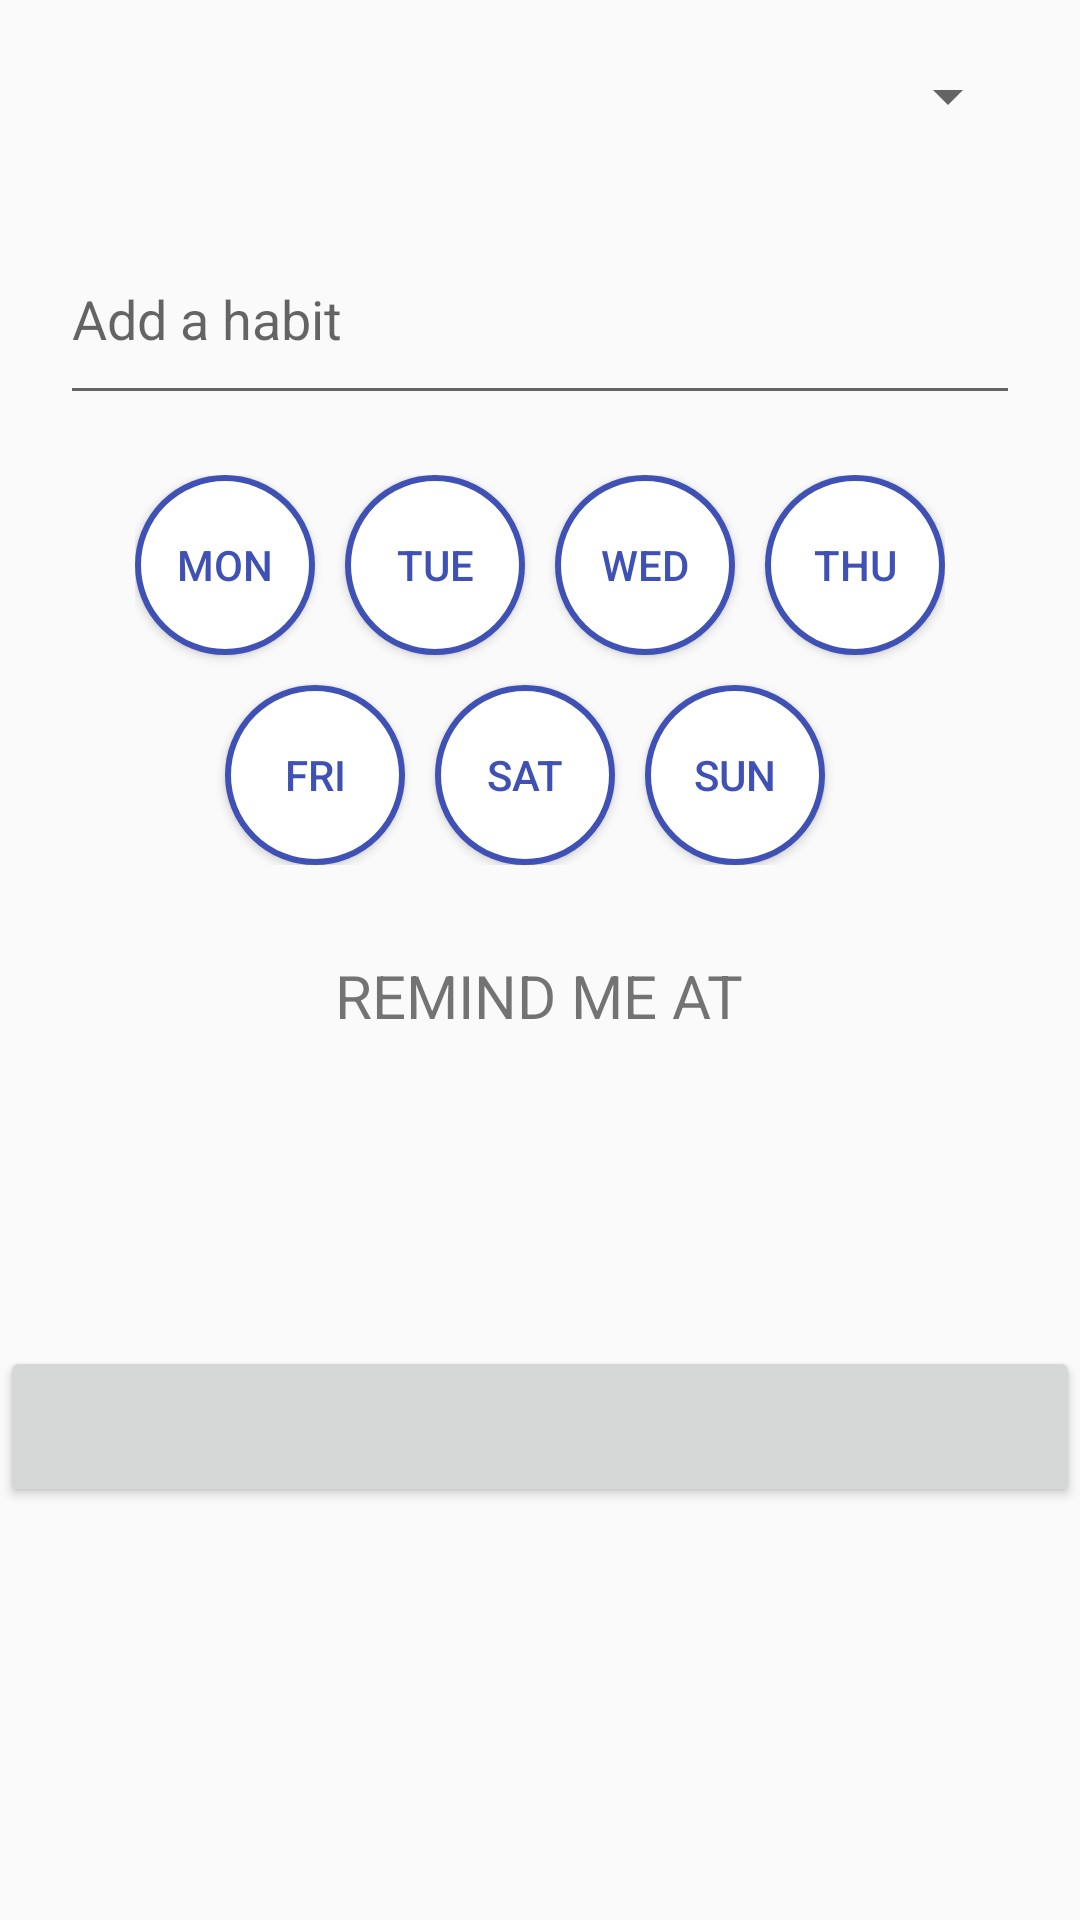

This screen was rendered from an Android layout file. Write that file and the resources it references.
<!-- AndroidManifest.xml: application theme AppTheme -->
<!-- res/layout/add_habit.xml -->
<?xml version="1.0" encoding="utf-8"?>
<RelativeLayout
    xmlns:android="http://schemas.android.com/apk/res/android"
              android:layout_width="match_parent"
              android:layout_height="match_parent">

    <Spinner
        android:id="@+id/add_category"
        android:layout_width="match_parent"
        android:layout_height="wrap_content"
        android:layout_margin="20dip"
        android:spinnerMode="dialog"
        android:layout_alignParentTop="true"
        android:layout_alignParentLeft="true"/>

    <EditText
        android:id="@+id/add_habit"
        android:layout_width="match_parent"
        android:layout_height="wrap_content"
        android:layout_marginTop="20dip"
        android:layout_marginRight="20dp"
        android:hint="@string/add_habit"
        android:paddingBottom="20dip"
        android:layout_below="@id/add_category"
        android:layout_alignLeft="@id/add_category"/>

    <RelativeLayout
        android:id="@+id/togglebutton_layout"
        android:layout_width="wrap_content"
        android:layout_height="wrap_content"
        android:layout_centerHorizontal="true"
        android:layout_marginTop="20dp"
        android:layout_below="@id/add_habit">

        <ToggleButton
            android:id="@+id/button_monday"
            android:layout_width="@dimen/toggle_button_dia"
            android:layout_height="@dimen/toggle_button_dia"
            android:layout_alignParentLeft="true"
            android:background="@drawable/toggle_selector"
            android:textColor="@color/toggle_stroke"
            android:textOff="@string/mon"
            android:textOn="@string/mon"/>

        <ToggleButton
            android:id="@+id/button_tuesday"
            android:layout_width="@dimen/toggle_button_dia"
            android:layout_height="@dimen/toggle_button_dia"
            android:layout_toRightOf="@id/button_monday"
            android:layout_alignBottom="@id/button_monday"
            android:layout_marginLeft="10dp"
            android:background="@drawable/toggle_selector"
            android:textColor="@color/toggle_stroke"
            android:textOff="@string/tue"
            android:textOn="@string/tue"/>

        <ToggleButton
            android:id="@+id/button_wednesday"
            android:layout_width="@dimen/toggle_button_dia"
            android:layout_height="@dimen/toggle_button_dia"
            android:layout_toRightOf="@id/button_tuesday"
            android:layout_alignBottom="@id/button_tuesday"
            android:layout_marginLeft="10dp"
            android:background="@drawable/toggle_selector"
            android:textColor="@color/toggle_stroke"
            android:textOff="@string/wed"
            android:textOn="@string/wed"/>

        <ToggleButton
            android:id="@+id/button_thursday"
            android:layout_width="@dimen/toggle_button_dia"
            android:layout_height="@dimen/toggle_button_dia"
            android:layout_toRightOf="@id/button_wednesday"
            android:layout_alignBottom="@id/button_wednesday"
            android:layout_marginLeft="10dp"
            android:background="@drawable/toggle_selector"
            android:textColor="@color/toggle_stroke"
            android:textOff="@string/thu"
            android:textOn="@string/thu"/>

        <ToggleButton
            android:id="@+id/button_friday"
            android:layout_width="@dimen/toggle_button_dia"
            android:layout_height="@dimen/toggle_button_dia"
            android:layout_below="@id/button_monday"
            android:layout_marginTop="10dp"
            android:layout_marginLeft="@dimen/toggle_button_radius"
            android:background="@drawable/toggle_selector"
            android:textColor="@color/toggle_stroke"
            android:textOff="@string/fri"
            android:textOn="@string/fri"/>

        <ToggleButton
            android:id="@+id/button_saturday"
            android:layout_width="@dimen/toggle_button_dia"
            android:layout_height="@dimen/toggle_button_dia"
            android:layout_toRightOf="@id/button_friday"
            android:layout_alignBottom="@id/button_friday"
            android:layout_marginLeft="10dp"
            android:background="@drawable/toggle_selector"
            android:textColor="@color/toggle_stroke"
            android:textOff="@string/sat"
            android:textOn="@string/sat"/>

        <ToggleButton
            android:id="@+id/button_sunday"
            android:layout_width="@dimen/toggle_button_dia"
            android:layout_height="@dimen/toggle_button_dia"
            android:layout_toRightOf="@id/button_saturday"
            android:layout_alignBottom="@id/button_saturday"
            android:layout_marginLeft="10dp"
            android:background="@drawable/toggle_selector"
            android:textColor="@color/toggle_stroke"
            android:textOff="@string/sun"
            android:textOn="@string/sun"/>

    </RelativeLayout>

    <TextView
        android:id="@+id/add_time_text"
        android:layout_width="wrap_content"
        android:layout_height="wrap_content"
        android:layout_below="@id/togglebutton_layout"
        android:layout_marginTop="30dp"
        android:layout_centerHorizontal="true"
        android:text="@string/remind_me"
        android:textSize="20sp"/>

    <TextView
        android:id="@+id/add_time"
        android:layout_width="wrap_content"
        android:layout_height="wrap_content"
        android:layout_below="@id/add_time_text"
        android:layout_marginTop="10dp"
        android:layout_marginBottom="40dp"
        android:layout_centerHorizontal="true"
        android:textSize="40sp"/>

    <TextView
        android:id="@+id/add_error"
        android:layout_width="wrap_content"
        android:layout_height="wrap_content"
        android:layout_above="@+id/add_button"
        android:layout_marginBottom="10dp"
        android:layout_centerHorizontal="true"
        android:textSize="15dp"
        android:textColor="@color/error"/>

    <Button
        android:id="@id/add_button"
        android:layout_width="match_parent"
        android:layout_height="wrap_content"
        android:layout_below="@id/add_time"
        android:textSize="25dp"/>


</RelativeLayout>
<!-- resources referenced by this layout -->
<resources>
  <color name="error">#CD4447</color>
  <color name="toggle_stroke">#3F51B5</color>
  <dimen name="toggle_button_dia">60dp</dimen>
  <dimen name="toggle_button_radius">30dp</dimen>
  <!-- drawable toggle_selector (drawable) -->
  <?xml version="1.0" encoding="utf-8"?>
  <selector xmlns:android="http://schemas.android.com/apk/res/android">
  
      <item
          android:drawable="@drawable/toggle_on"
          android:state_checked="true"/>
  
      <item
          android:drawable="@drawable/toggle_off"
          android:state_checked="false"/>
  
  </selector>
  <string name="add_habit">Add a habit</string>
  <string name="fri">FRI</string>
  <string name="mon">MON</string>
  <string name="remind_me">REMIND ME AT</string>
  <string name="sat">SAT</string>
  <string name="sun">SUN</string>
  <string name="thu">THU</string>
  <string name="tue">TUE</string>
  <string name="wed">WED</string>
  <style name="AppTheme" parent="Theme.AppCompat.Light">
          
          <item name="android:colorPrimary">@color/colorPrimary</item>
          <item name="android:colorPrimaryDark">@color/colorPrimaryDark</item>
          <item name="android:colorAccent">@color/colorAccent</item>
      </style>
  <!-- drawable toggle_on (drawable) -->
  <?xml version="1.0" encoding="utf-8"?>
  <layer-list xmlns:android="http://schemas.android.com/apk/res/android">
  
      <item>
  
          <shape android:shape="oval">
              <stroke
                  android:color="@color/toggle_stroke"
                  android:width="2dp"/>
  
              <solid android:color="@color/toggle_on"/>
          </shape>
  
      </item>
  
  
  </layer-list>
  <!-- drawable toggle_off (drawable) -->
  <?xml version="1.0" encoding="utf-8"?>
  <layer-list xmlns:android="http://schemas.android.com/apk/res/android">
  
      <item>
  
          <shape android:shape="oval">
              <stroke
                  android:color="@color/toggle_stroke"
                  android:width="2dp"/>
  
              <solid android:color="@color/toggle_off"/>
          </shape>
  
      </item>
  
  </layer-list>
  <color name="colorPrimary">#A909CD</color>
  <color name="colorPrimaryDark">#7710D1</color>
  <color name="colorAccent">#EB3949</color>
  <color name="toggle_on">#9FA8DA</color>
  <color name="toggle_off">#FFFFFF</color>
</resources>
